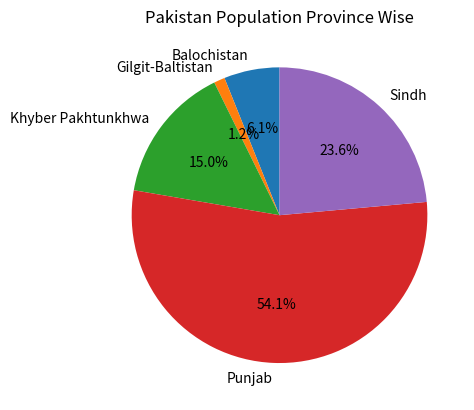

Reproduce this figure in Python.
import matplotlib.pyplot as plt

province_population = [12344408, 2441523, 30523371, 110012442, 47886051]
activities = ['Balochistan', 'Gilgit-Baltistan', 'Khyber Pakhtunkhwa', 'Punjab', 'Sindh']
plt.pie(province_population, labels=activities, startangle=90, autopct='%.1f%%')
plt.title('Pakistan Population Province Wise')
plt.show()
